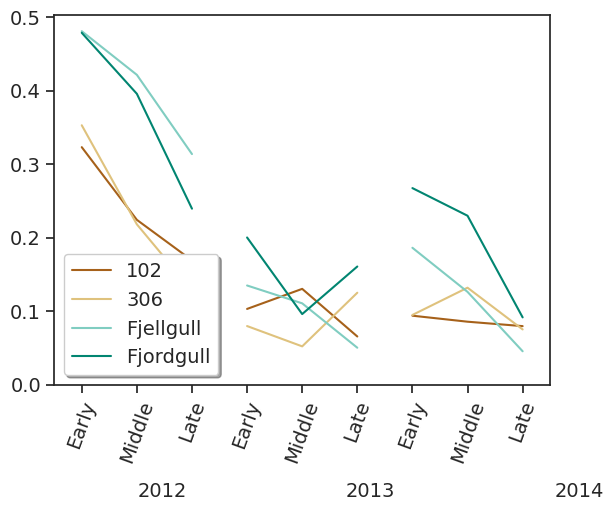
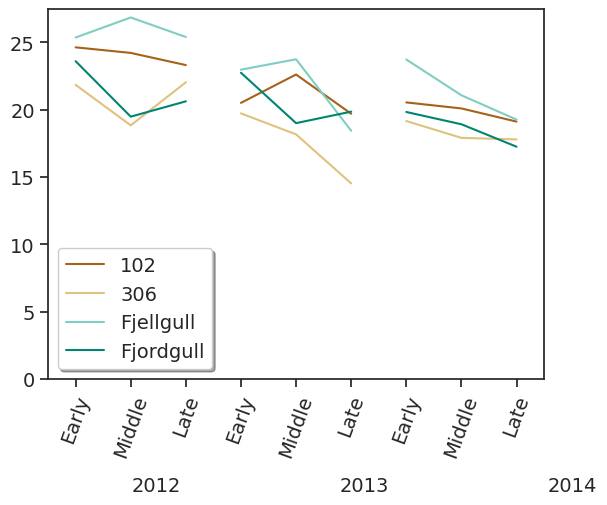
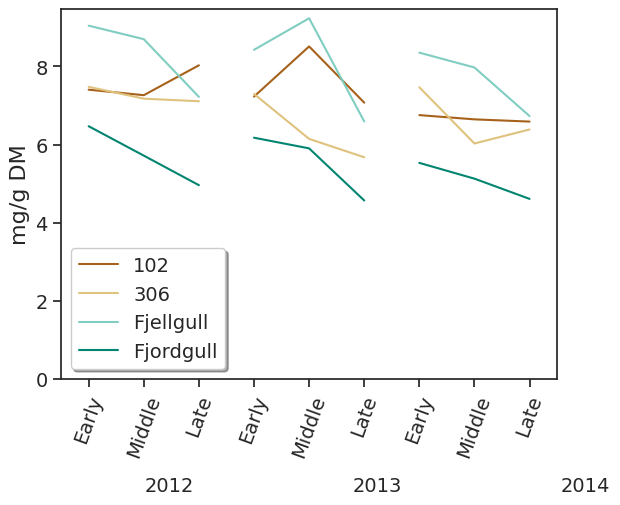
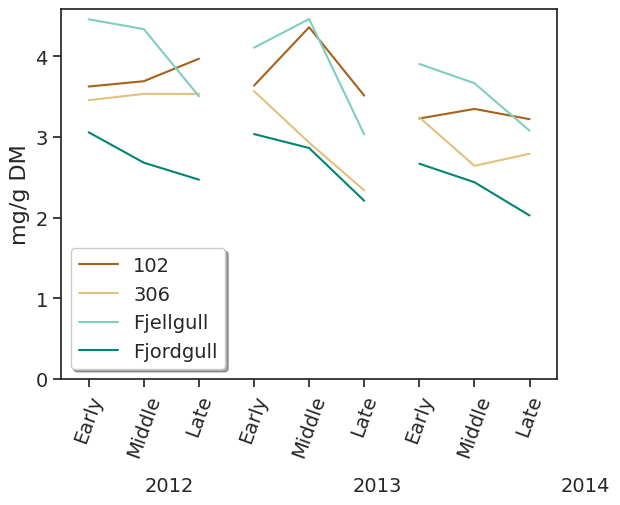

Python code for these plots, in order:
#!/usr/bin/env python

import matplotlib.pyplot as plt
import seaborn
seaborn.set(style='ticks')

SIZE = 14
MEDIUM_SIZE = 16
BIGGER_SIZE = 18

plt.rc('font', size=SIZE)                # controls default text sizes
plt.rc('axes', titlesize=SIZE)           # fontsize of the axes title
plt.rc('axes', labelsize=MEDIUM_SIZE)    # fontsize of the x and y labels
plt.rc('xtick', labelsize=SIZE)          # fontsize of the tick labels
plt.rc('ytick', labelsize=SIZE)          # fontsize of the tick labels
plt.rc('legend', fontsize=SIZE)          # legend fontsize
plt.rc('figure', titlesize=BIGGER_SIZE)  # fontsize of the figure title


datasett = [[[[0.3233,0.2244,0.1693],[0.3531,0.2183,0.1283],[0.4811,0.4217,0.3139],[0.4789,0.3959,0.2396]],[[0.1032,0.1305,0.0657],[0.0799,0.05226,0.12524],[0.1351,0.1108,0.0504],[0.2004,0.0962,0.1609]],[[0.094,0.08582,0.0798],[0.095,0.1321,0.0753],[0.1864,0.1264,0.0456],[0.2676,0.23,0.0917]]],[[[24.64,24.225,23.32],[21.85,18.84,22.04],[25.37,26.86,25.407],[23.61,19.486,20.626]],[[20.512,22.62,19.703],[19.729,18.17,14.527],[22.98,23.751,18.44],[22.75,19.005,19.86]],[[20.545,20.098,19.12],[19.161,17.91,17.794],[23.736,21.077,19.27],[19.833,18.921,17.253]]],[[[7.405,7.264,8.03],[7.478,7.175,7.109],[9.045,8.699,7.221],[6.469,5.716,4.959]],[[7.228,8.513,7.073],[7.297,6.145,5.674],[8.426,9.234,6.592],[6.175,5.902,4.567]],[[6.754,6.645,6.588],[7.467,6.027,6.386],[8.354,7.973,6.729],[5.53,5.126,4.608]]],[[[3.627,3.693,3.972],[3.457,3.536,3.535],[4.461,4.34,3.506],[3.059,2.682,2.471]],[[3.638,4.363,3.514],[3.57,2.931,2.338],[4.109,4.465,3.032],[3.037,2.864,2.209]],[[3.23,3.349,3.222],[3.244,2.643,2.793],[3.907,3.668,3.079],[2.6692,2.4392,2.0265]]]]


col = ["#a6cee3","#1f78b4","#b2df8a","#33a02c","#a6cee3","#1f78b4","#b2df8a","#33a02c","#a6cee3","#1f78b4","#b2df8a","#33a02c"]
col = ["#a6611a", "#dfc27d", "#80cdc1", "#018571"]
m = 0
navn = ["TA", "TP", "EA", "MS"]
ylabel = ["","","mg/g DM", "mg/g DM"]
for i in navn:
    l = 0
    m += 1
    for j in ["2012","2013","2014"]:
        l += 1
        n = 0
        for k in ["102","306","Fjellgull","Fjordgull"]:
            n += 1
            plt.plot([0+(l-1)*3,1+(l-1)*3,2+(l-1)*3], datasett[m-1][l-1][n-1], color = col[n-1], label = k if l == 1 else "")
    navn = ["Early","Middle","Late","Early","Middle","Late","Early","Middle","Late"]
    plt.xticks((0,1,2,3,4,5,6,7,8), navn, rotation=70)

#    plt.xticks(x, labels, rotation='vertical')
    plt.xlim(-0.5,8.5)
    plt.legend(fancybox=True, shadow=True, loc = "lower left")
    plt.ylim(ymin=0)
    plt.ylabel(ylabel[m-1])
    aarstall = 310
    aarstall = -70
    plt.annotate('2012', (0,0), (60, aarstall), xycoords='axes fraction', textcoords='offset points', va='top')
    plt.annotate('2013', (0,0), (210, aarstall), xycoords='axes fraction', textcoords='offset points', va='top')
    plt.annotate('2014', (0,0), (360, aarstall), xycoords='axes fraction', textcoords='offset points', va='top')
    plt.savefig(i+".pdf", bbox_inches='tight')

    plt.clf()
